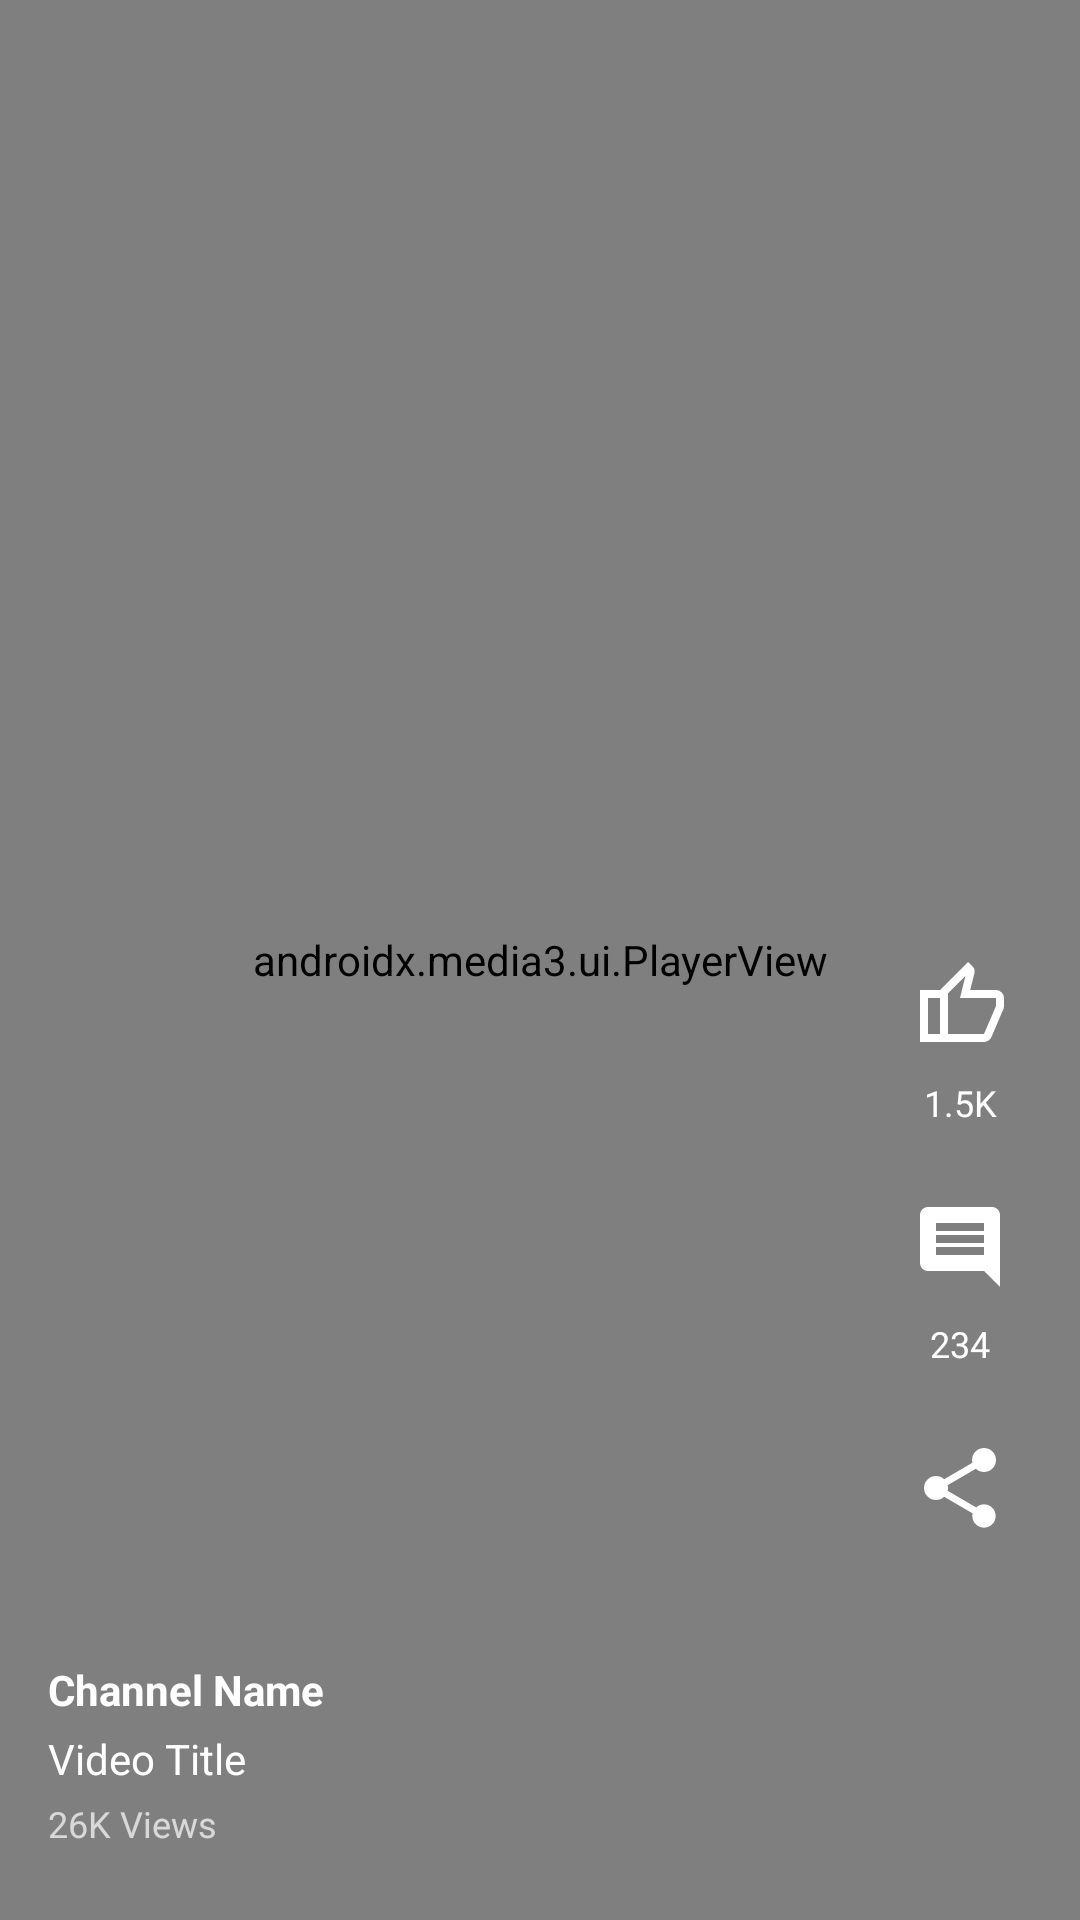

The Android layout XML behind this screen, and the referenced resources:
<!-- AndroidManifest.xml: application theme Theme.VideoPlayerApp -->
<!-- res/layout/fragment_short_video.xml -->
<?xml version="1.0" encoding="utf-8"?>
<androidx.constraintlayout.widget.ConstraintLayout xmlns:android="http://schemas.android.com/apk/res/android"
    xmlns:app="http://schemas.android.com/apk/res-auto"
    android:layout_width="match_parent"
    android:layout_height="match_parent"
    android:background="@color/black">

    <androidx.media3.ui.PlayerView
        android:id="@+id/player_view"
        android:layout_width="0dp"
        android:layout_height="0dp"
        app:use_controller="false"
        app:resize_mode="fit"
        app:layout_constraintTop_toTopOf="parent"
        app:layout_constraintBottom_toBottomOf="parent"
        app:layout_constraintStart_toStartOf="parent"
        app:layout_constraintEnd_toEndOf="parent" />
    
    <View
        android:id="@+id/gradient_overlay"
        android:layout_width="0dp"
        android:layout_height="200dp"
        android:background="@drawable/gradient_bottom"
        app:layout_constraintStart_toStartOf="parent"
        app:layout_constraintEnd_toEndOf="parent"
        app:layout_constraintBottom_toBottomOf="parent" />

    <ImageView
        android:id="@+id/btn_volume"
        android:layout_width="48dp"
        android:layout_height="48dp"
        android:src="@drawable/ic_volume_off"
        android:contentDescription="Volume"
        android:padding="8dp"
        android:layout_marginEnd="16dp"
        android:layout_marginBottom="16dp"
        app:layout_constraintEnd_toEndOf="parent"
        app:layout_constraintBottom_toTopOf="@id/btn_like"/>

    <ImageView
        android:id="@+id/btn_share"
        android:layout_width="48dp"
        android:layout_height="48dp"
        android:layout_marginEnd="16dp"
        android:layout_marginBottom="120dp"
        android:src="@drawable/ic_share"
        android:contentDescription="share"
        android:padding="8dp"
        android:background="?attr/selectableItemBackgroundBorderless"
        app:layout_constraintEnd_toEndOf="parent"
        app:layout_constraintBottom_toBottomOf="parent" />

    
    <TextView
        android:id="@+id/tv_comments"
        android:layout_width="wrap_content"
        android:layout_height="wrap_content"
        android:layout_marginBottom="16dp"
        android:text="234"
        android:textColor="@color/white"
        android:textSize="12sp"
        app:layout_constraintEnd_toEndOf="@id/btn_share"
        app:layout_constraintStart_toStartOf="@id/btn_share"
        app:layout_constraintBottom_toTopOf="@id/btn_share" />

    
    <ImageView
        android:id="@+id/btn_comment"
        android:layout_width="48dp"
        android:layout_height="48dp"
        android:src="@drawable/ic_comment"
        android:contentDescription="Comment"
        android:padding="8dp"
        android:background="?attr/selectableItemBackgroundBorderless"
        app:layout_constraintEnd_toEndOf="@id/btn_share"
        app:layout_constraintStart_toStartOf="@id/btn_share"
        app:layout_constraintBottom_toTopOf="@id/tv_comments" />

    <TextView
        android:id="@+id/tv_like"
        android:layout_width="wrap_content"
        android:layout_height="wrap_content"
        android:layout_marginBottom="16dp"
        android:text="1.5K"
        android:textColor="@color/white"
        android:textSize="12sp"
        app:layout_constraintStart_toStartOf="@id/btn_share"
        app:layout_constraintEnd_toEndOf="@id/btn_share"
        app:layout_constraintBottom_toTopOf="@id/btn_comment" />

    <ImageView
        android:id="@+id/btn_like"
        android:layout_width="48dp"
        android:layout_height="48dp"
        android:src="@drawable/ic_like"
        android:contentDescription="Like"
        android:padding="8dp"
        android:background="?attr/selectableItemBackgroundBorderless"
        app:layout_constraintStart_toStartOf="@id/btn_share"
        app:layout_constraintEnd_toEndOf="@id/btn_share"
        app:layout_constraintBottom_toTopOf="@id/tv_like" />

    <TextView
        android:id="@+id/tv_channel_name"
        android:layout_width="0dp"
        android:layout_height="wrap_content"
        android:layout_marginStart="16dp"
        android:layout_marginEnd="16dp"
        android:layout_marginBottom="4dp"
        android:text="Channel Name"
        android:textColor="@color/white"
        android:textSize="14sp"
        android:textStyle="bold"
        app:layout_constraintStart_toStartOf="parent"
        app:layout_constraintEnd_toStartOf="@id/btn_share"
        app:layout_constraintBottom_toTopOf="@id/tv_title" />

    <TextView
        android:id="@+id/tv_title"
        android:layout_width="0dp"
        android:layout_height="wrap_content"
        android:layout_marginStart="16dp"
        android:layout_marginEnd="16dp"
        android:layout_marginBottom="4dp"
        android:text="Video Title"
        android:textColor="@color/white"
        android:textSize="14sp"
        android:maxLines="2"
        android:ellipsize="end"
        app:layout_constraintStart_toStartOf="parent"
        app:layout_constraintEnd_toStartOf="@id/btn_share"
        app:layout_constraintBottom_toTopOf="@id/tv_views" />

    <TextView
        android:id="@+id/tv_views"
        android:layout_width="0dp"
        android:layout_height="wrap_content"
        android:layout_marginStart="16dp"
        android:layout_marginEnd="16dp"
        android:layout_marginBottom="24dp"
        android:text="26K Views"
        android:textColor="@color/white"
        android:textSize="12sp"
        android:alpha="0.7"
        app:layout_constraintEnd_toStartOf="@id/btn_share"
        app:layout_constraintStart_toStartOf="parent"
        app:layout_constraintBottom_toBottomOf="parent" />
    
    <ProgressBar
        android:id="@+id/progress_bar"
        android:layout_width="wrap_content"
        android:layout_height="wrap_content"
        android:visibility="gone"
        app:layout_constraintTop_toTopOf="parent"
        app:layout_constraintBottom_toBottomOf="parent"
        app:layout_constraintStart_toStartOf="parent"
        app:layout_constraintEnd_toEndOf="parent" />

</androidx.constraintlayout.widget.ConstraintLayout>
<!-- resources referenced by this layout -->
<resources>
  <color name="black">#FF000000</color>
  <color name="white">#FFFFFFFF</color>
  <!-- drawable ic_comment (drawable) -->
  <vector xmlns:android="http://schemas.android.com/apk/res/android"
      android:width="24dp"
      android:height="24dp"
      android:viewportWidth="24"
      android:viewportHeight="24">
      <path
          android:fillColor="#FFFFFF"
          android:pathData="M20,2H4C2.9,2 2,2.9 2,4v12c0,1.1 0.9,2 2,2h14l4,4V4C22,2.9 21.1,2 20,2zM18,14H6v-2h12V14zM18,11H6V9h12V11zM18,8H6V6h12V8z"/>
  </vector>
  <!-- drawable ic_like (drawable) -->
  <vector xmlns:android="http://schemas.android.com/apk/res/android"
      android:width="24dp"
      android:height="24dp"
      android:viewportWidth="960"
      android:viewportHeight="960">
      <path
          android:fillColor="#FFFFFF"
          android:pathData="M720,840L280,840L280,320L560,40L610,90Q617,97 621.5,109Q626,121 626,132L626,146L582,320L840,320Q872,320 896,344Q920,368 920,400L920,480Q920,487 918,495Q916,503 914,510L794,792Q785,812 764,826Q743,840 720,840ZM360,760L720,760Q720,760 720,760Q720,760 720,760L840,480L840,400Q840,400 840,400Q840,400 840,400L480,400L534,180L360,354L360,760ZM360,354L360,354L360,400L360,400Q360,400 360,400Q360,400 360,400L360,480L360,760Q360,760 360,760Q360,760 360,760L360,760L360,354ZM280,320L280,400L160,400L160,760L280,760L280,840L80,840L80,320L280,320Z" />
  </vector>
  <!-- drawable ic_share (drawable) -->
  <vector xmlns:android="http://schemas.android.com/apk/res/android"
      android:width="24dp"
      android:height="24dp"
      android:viewportWidth="24"
      android:viewportHeight="24">
      <path
          android:fillColor="#FFFFFF"
          android:pathData="M18,16.08c-0.76,0 -1.44,0.3 -1.96,0.77L8.91,12.7c0.05,-0.23 0.09,-0.46 0.09,-0.7s-0.04,-0.47 -0.09,-0.7l7.05,-4.11c0.54,0.5 1.25,0.81 2.04,0.81 1.66,0 3,-1.34 3,-3s-1.34,-3 -3,-3 -3,1.34 -3,3c0,0.24 0.04,0.47 0.09,0.7L8.04,9.81C7.5,9.31 6.79,9 6,9c-1.66,0 -3,1.34 -3,3s1.34,3 3,3c0.79,0 1.5,-0.31 2.04,-0.81l7.12,4.16c-0.05,0.21 -0.08,0.43 -0.08,0.65 0,1.61 1.31,2.92 2.92,2.92 1.61,0 2.92,-1.31 2.92,-2.92s-1.31,-2.92 -2.92,-2.92z" />
  </vector>
  <style name="Theme.VideoPlayerApp" parent="Base.Theme.VideoPlayerApp" />
  <style name="Base.Theme.VideoPlayerApp" parent="Theme.Material3.DayNight.NoActionBar">
          
          
          <item name="colorPrimary">@color/primary</item>
          <item name="colorPrimaryDark">@color/primary_dark</item>
          <item name="android:statusBarColor">@color/background</item>
          <item name="android:navigationBarColor">@color/background</item>
          <item name="android:windowBackground">@color/background</item>
      </style>
  <color name="primary">#FF0000</color>
  <color name="primary_dark">#CC0000</color>
  <color name="background">#0F0F0F</color>
</resources>
